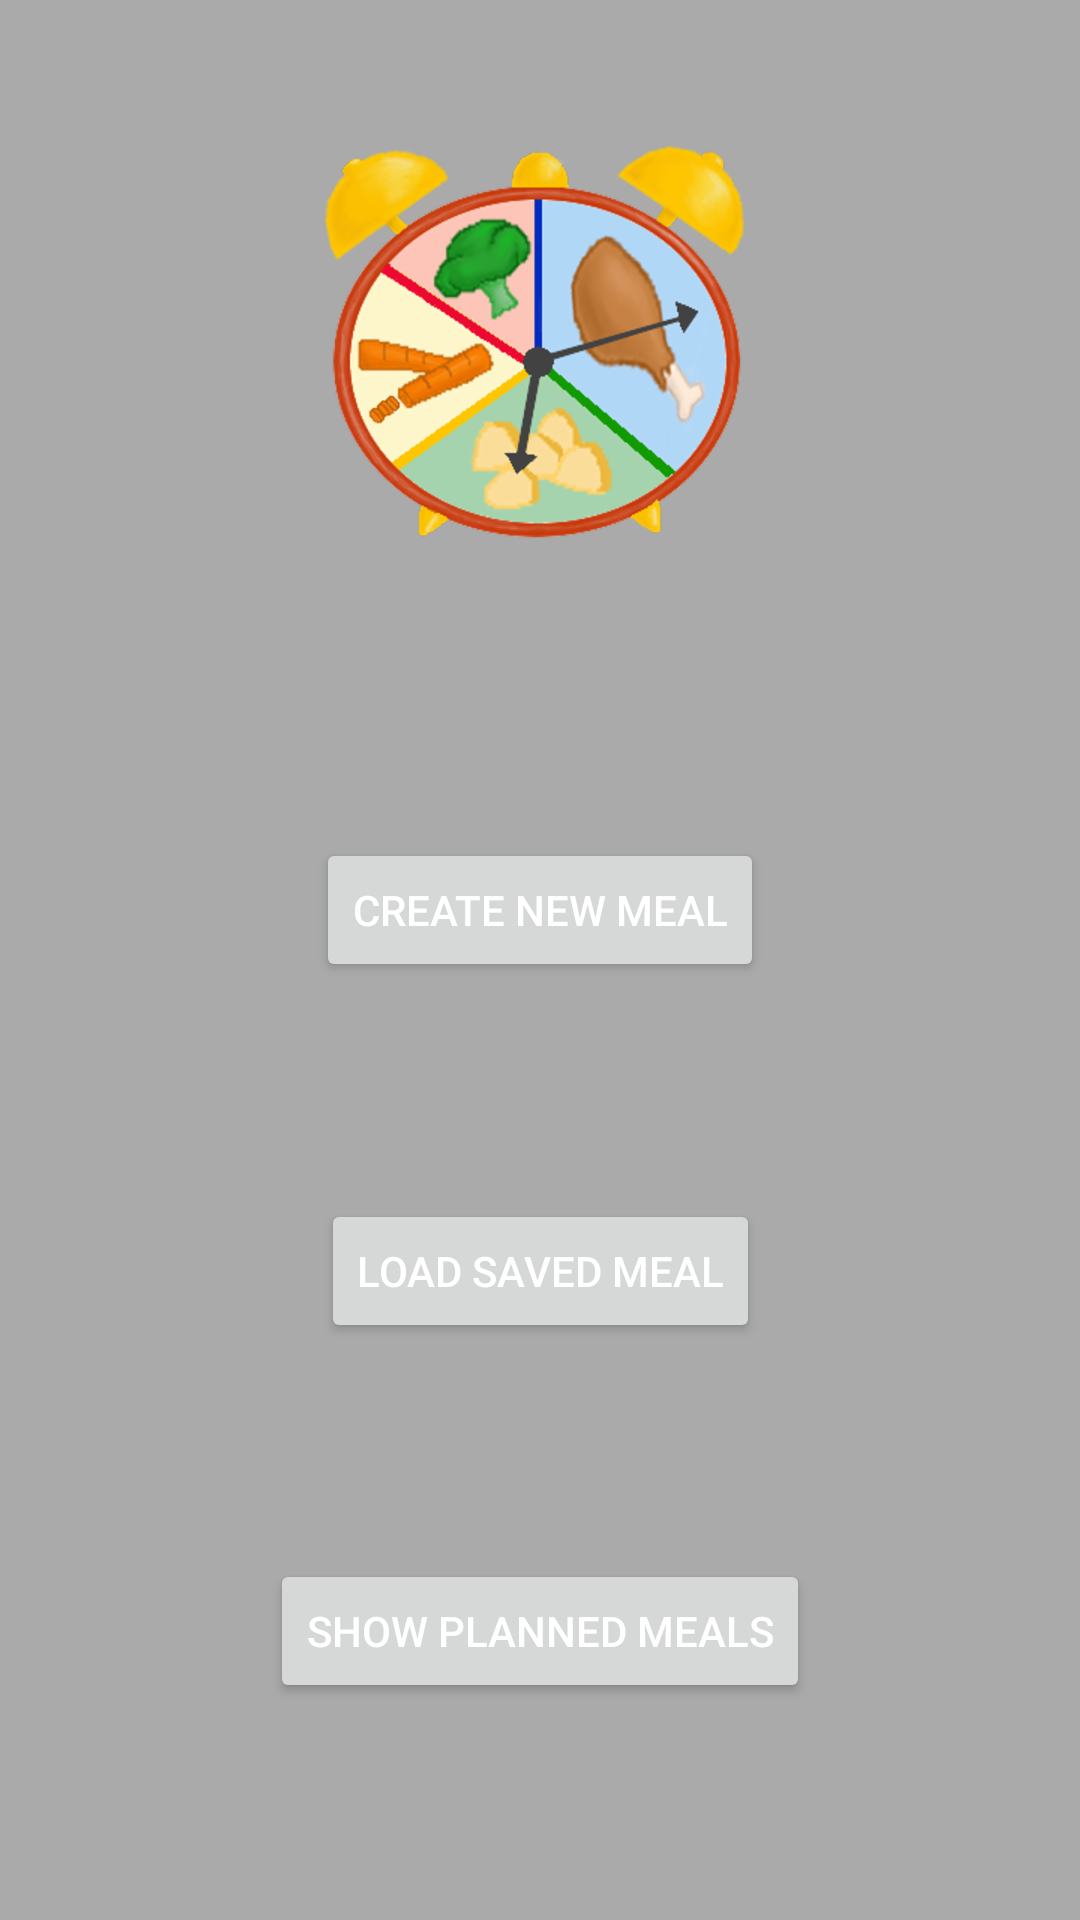

This screen was rendered from an Android layout file. Write that file and the resources it references.
<!-- AndroidManifest.xml: application theme AppTheme -->
<!-- res/layout/activity_home_screen.xml -->
<?xml version="1.0" encoding="utf-8"?>
<android.support.constraint.ConstraintLayout xmlns:android="http://schemas.android.com/apk/res/android"
    xmlns:app="http://schemas.android.com/apk/res-auto"
    xmlns:tools="http://schemas.android.com/tools"
    android:layout_width="match_parent"
    android:layout_height="match_parent"
    android:background="@android:color/darker_gray"
    tools:context=".activities.HomeScreenActivity">


    <ImageView
        android:id="@+id/imageView"
        android:layout_width="wrap_content"
        android:layout_height="wrap_content"
        android:layout_marginStart="8dp"
        android:layout_marginTop="32dp"
        android:layout_marginEnd="8dp"
        app:layout_constraintEnd_toEndOf="parent"
        app:layout_constraintStart_toStartOf="parent"
        app:layout_constraintTop_toTopOf="parent"
        app:srcCompat="@drawable/icon" />

    <Button
        android:id="@+id/create_new_meal_button"
        android:layout_width="wrap_content"
        android:layout_height="wrap_content"
        android:layout_marginStart="8dp"
        android:layout_marginEnd="8dp"
        android:text="Create New Meal"
        android:onClick="createNewMeal"
        app:layout_constraintBottom_toTopOf="@+id/load_saved_meal_button"
        app:layout_constraintEnd_toEndOf="parent"
        app:layout_constraintStart_toStartOf="parent"
        app:layout_constraintTop_toBottomOf="@+id/imageView" />

    <Button
        android:id="@+id/load_saved_meal_button"
        android:layout_width="wrap_content"
        android:layout_height="wrap_content"
        android:layout_marginStart="8dp"
        android:layout_marginEnd="8dp"
        android:text="Load Saved Meal"
        android:onClick="loadSavedMeal"
        app:layout_constraintBottom_toTopOf="@+id/see_planned_meals_button"
        app:layout_constraintEnd_toEndOf="parent"
        app:layout_constraintStart_toStartOf="parent"
        app:layout_constraintTop_toBottomOf="@+id/create_new_meal_button" />

    <Button
        android:id="@+id/see_planned_meals_button"
        android:layout_width="wrap_content"
        android:layout_height="wrap_content"
        android:layout_marginStart="8dp"
        android:layout_marginEnd="8dp"
        android:text="Show Planned Meals"
        android:onClick="showPlannedMeals"
        app:layout_constraintBottom_toBottomOf="parent"
        app:layout_constraintEnd_toEndOf="parent"
        app:layout_constraintStart_toStartOf="parent"
        app:layout_constraintTop_toBottomOf="@+id/load_saved_meal_button" />


</android.support.constraint.ConstraintLayout>
<!-- resources referenced by this layout -->
<resources>
  <!-- drawable icon: png bitmap (drawable-hdpi, 61178 bytes) -->
  <style name="AppTheme" parent="Base.V7.Theme.AppCompat.Light">
          <item name="colorPrimary">@color/colorPrimary</item>
          <item name="colorPrimaryDark">@color/colorPrimaryDark</item>
          <item name="colorAccent">@color/colorAccent</item>
          <item name="android:windowActionBar">true</item>
          <item name="android:windowBackground">@android:color/darker_gray</item>
          <item name="android:textColor">@android:color/white</item>
          <item name="android:editTextColor">@android:color/white</item>
          <item name="android:textColorHint">@android:color/white</item>
      </style>
  <color name="colorPrimary">#008577</color>
  <color name="colorPrimaryDark">#00574B</color>
  <color name="colorAccent">#D81B60</color>
</resources>
